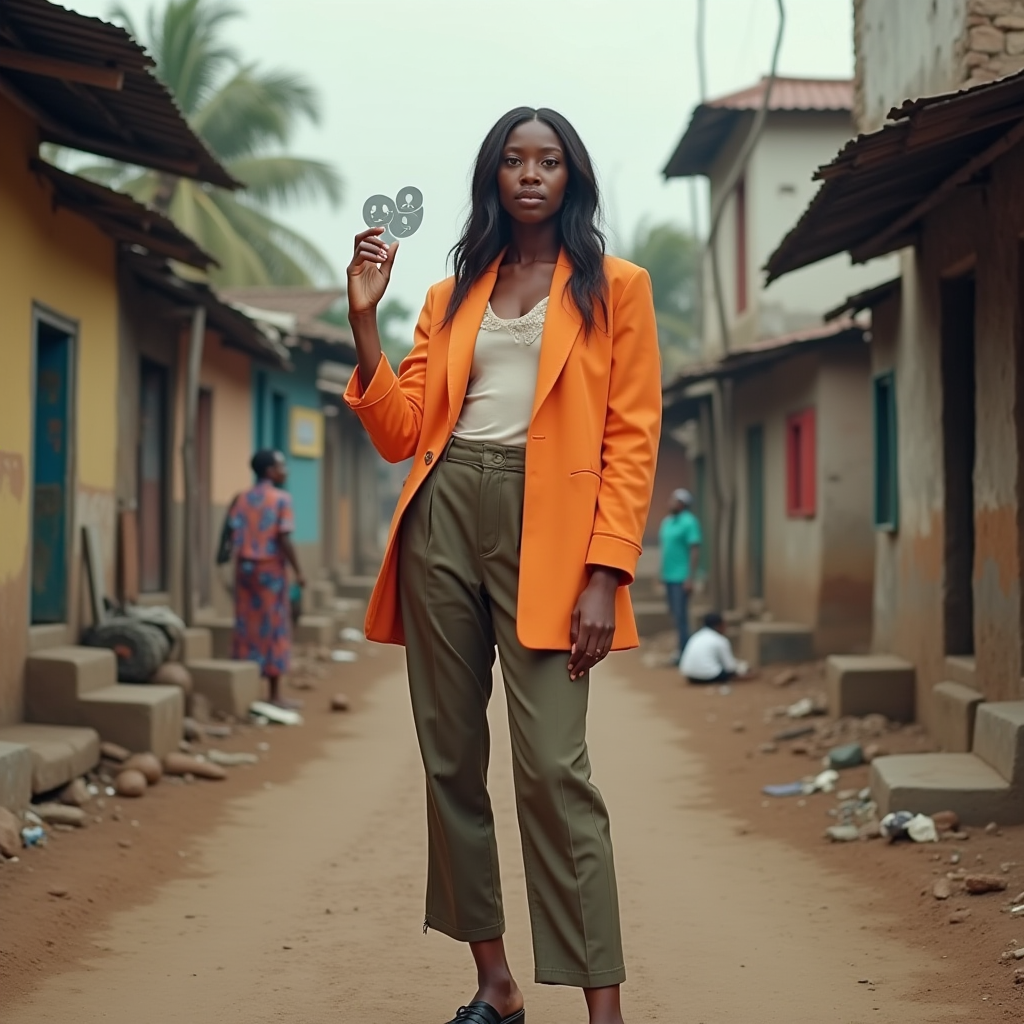
Generation parameters embedded in this image by ComfyUI (PNG 'prompt' text chunk: the API-format workflow graph, JSON):
{"5":{"inputs":{"width":1024,"height":1024,"batch_size":1},"class_type":"EmptyLatentImage"},"6":{"inputs":{"text":"\"Generate an image of a stylish, real-life Instagram influencer standing confidently in a slum area. The person is dressed in modern, trendy clothing that stands out against the backdrop of an urban, gritty environment. The scene captures the raw, authentic energy of a slum, with small homes, narrow streets, and a vibrant community in the background. The influencer is engaging with their virtual followers, subtly integrated with floating comments and likes around them, while remaining the focal point of the image. The color scheme should feel natural and muted, with earth tones, yet contrasted by the influencer’s bright and fashionable look.\"","clip":["11",0]},"class_type":"CLIPTextEncode"},"8":{"inputs":{"samples":["13",0],"vae":["10",0]},"class_type":"VAEDecode"},"9":{"inputs":{"filename_prefix":"ComfyUI","images":["8",0]},"class_type":"SaveImage"},"10":{"inputs":{"vae_name":"ae.safetensors"},"class_type":"VAELoader"},"11":{"inputs":{"clip_name1":"clip_l.safetensors","clip_name2":"t5xxl_fp8_e4m3fn.safetensors","type":"flux"},"class_type":"DualCLIPLoader"},"12":{"inputs":{"unet_name":"flux1-dev-fp8-e4m3fn.safetensors","weight_dtype":"fp8_e4m3fn"},"class_type":"UNETLoader"},"13":{"inputs":{"noise":["25",0],"guider":["22",0],"sampler":["16",0],"sigmas":["17",0],"latent_image":["5",0]},"class_type":"SamplerCustomAdvanced"},"16":{"inputs":{"sampler_name":"euler"},"class_type":"KSamplerSelect"},"17":{"inputs":{"scheduler":"simple","steps":20,"denoise":1.0,"model":["12",0]},"class_type":"BasicScheduler"},"22":{"inputs":{"model":["12",0],"conditioning":["6",0]},"class_type":"BasicGuider"},"25":{"inputs":{"noise_seed":387009973679561},"class_type":"RandomNoise"}}